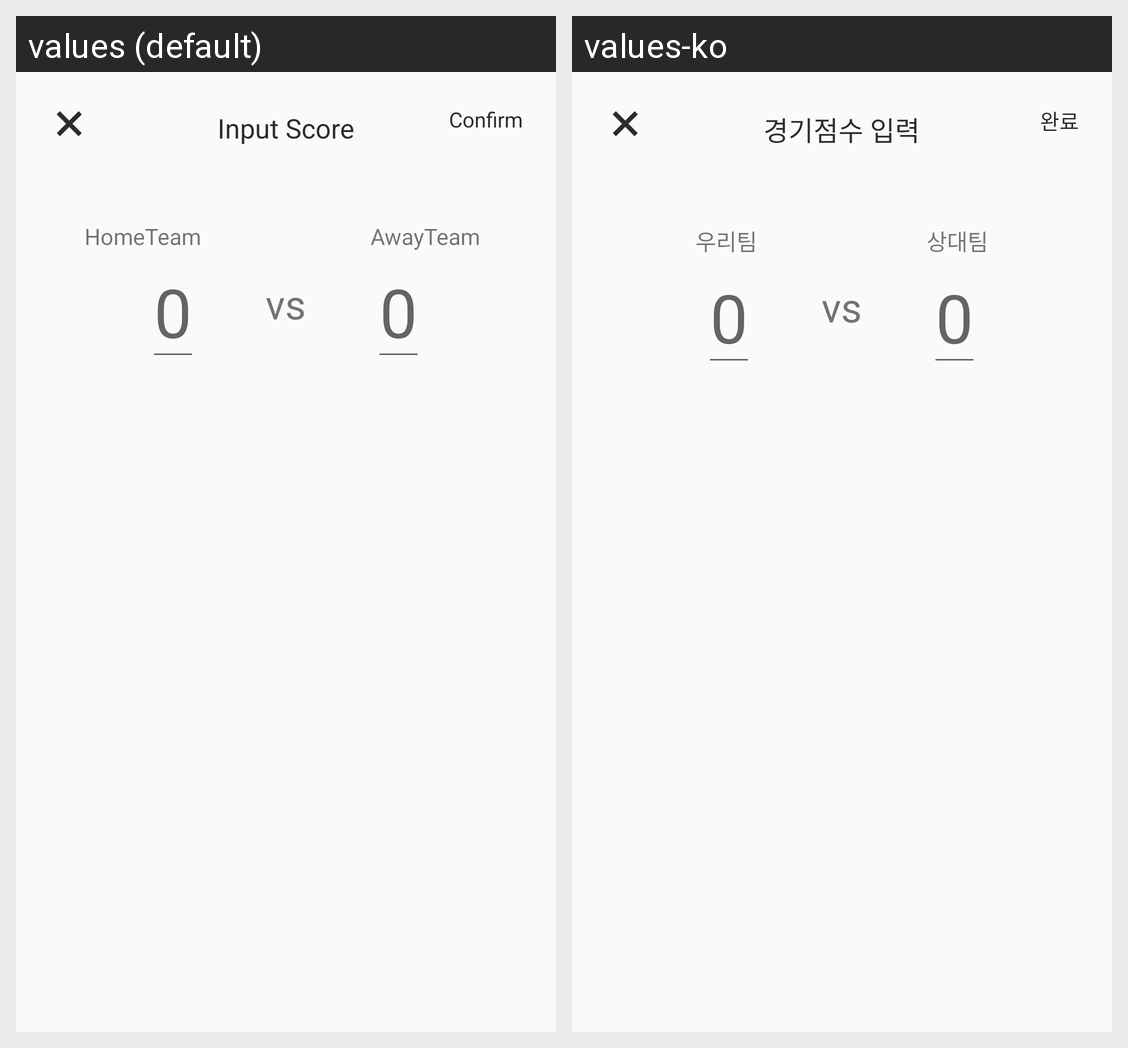

The same Android screen rendered under two of its app's locales, left to right. List the strings drawn on it with the default value and each locale's translation.
Android screen res/layout/dialog_input_score.xml rendered under 2 locales, left to right: values (default), values-ko. Device: Nexus 5 (rendered at 1080×1920; each locale shown at half size, 540×960, under a caption strip naming it); theme AppTheme.NoActionBar.
Strings drawn on this screen, with the default value and each locale's value (text and hints the layout hard-codes, and strings that could not be matched under every locale, appear in the picture but are not listed):

inputscore
  values: Input Score
  values-ko: 경기점수 입력

signup_confirm
  values: Confirm
  values-ko: 완료

hometeam
  values: HomeTeam
  values-ko: 우리팀

awayteam
  values: AwayTeam
  values-ko: 상대팀

vs
  values: vs
  values-ko: vs  [not translated; the default value is used]

zero
  values: 0
  values-ko: 0
